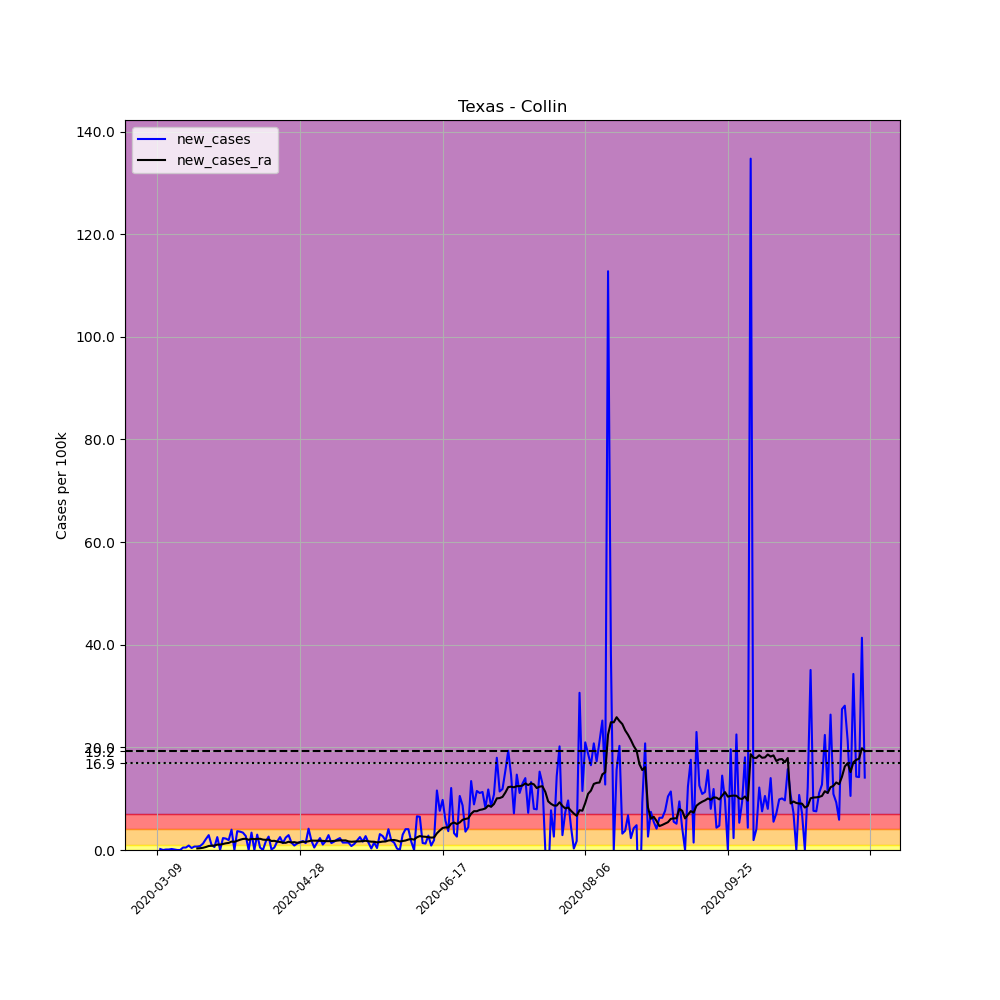

The table this chart was drawn from, first rows:
, date, county, state, fips, cases, deaths, COUNTY, STNAME, CTYNAME, POPESTIMATE2019, per_100k, new_cases, new_cases_ra
32470, 2020-03-09, Collin, Texas, 48085, 1, 0, 85, Texas, Collin, 1034730, 0.09664, , 
32471, 2020-03-10, Collin, Texas, 48085, 3, 0, 85, Texas, Collin, 1034730, 0.2899, 0.1933, 
32472, 2020-03-11, Collin, Texas, 48085, 3, 0, 85, Texas, Collin, 1034730, 0.2899, 0.0, 
32473, 2020-03-12, Collin, Texas, 48085, 4, 0, 85, Texas, Collin, 1034730, 0.3866, 0.09664, 
32474, 2020-03-13, Collin, Texas, 48085, 5, 0, 85, Texas, Collin, 1034730, 0.4832, 0.09664, 
32475, 2020-03-14, Collin, Texas, 48085, 7, 0, 85, Texas, Collin, 1034730, 0.6765, 0.1933, 
32476, 2020-03-15, Collin, Texas, 48085, 8, 0, 85, Texas, Collin, 1034730, 0.7731, 0.09664, 
32477, 2020-03-16, Collin, Texas, 48085, 8, 0, 85, Texas, Collin, 1034730, 0.7731, 0.0, 
32478, 2020-03-17, Collin, Texas, 48085, 8, 0, 85, Texas, Collin, 1034730, 0.7731, 0.0, 
32479, 2020-03-18, Collin, Texas, 48085, 13, 1, 85, Texas, Collin, 1034730, 1.256, 0.4832, 
32480, 2020-03-19, Collin, Texas, 48085, 18, 1, 85, Texas, Collin, 1034730, 1.74, 0.4832, 
32481, 2020-03-20, Collin, Texas, 48085, 27, 1, 85, Texas, Collin, 1034730, 2.609, 0.8698, 
32482, 2020-03-21, Collin, Texas, 48085, 31, 1, 85, Texas, Collin, 1034730, 2.996, 0.3866, 
32483, 2020-03-22, Collin, Texas, 48085, 38, 1, 85, Texas, Collin, 1034730, 3.672, 0.6765, 
32484, 2020-03-23, Collin, Texas, 48085, 45, 1, 85, Texas, Collin, 1034730, 4.349, 0.6765, 0.3037
32485, 2020-03-24, Collin, Texas, 48085, 53, 1, 85, Texas, Collin, 1034730, 5.122, 0.7731, 0.3452
32486, 2020-03-25, Collin, Texas, 48085, 66, 1, 85, Texas, Collin, 1034730, 6.378, 1.256, 0.4349
32487, 2020-03-26, Collin, Texas, 48085, 88, 1, 85, Texas, Collin, 1034730, 8.505, 2.126, 0.5799
32488, 2020-03-27, Collin, Texas, 48085, 118, 1, 85, Texas, Collin, 1034730, 11.4, 2.899, 0.7801
32489, 2020-03-28, Collin, Texas, 48085, 128, 1, 85, Texas, Collin, 1034730, 12.37, 0.9664, 0.8353
32490, 2020-03-29, Collin, Texas, 48085, 134, 1, 85, Texas, Collin, 1034730, 12.95, 0.5799, 0.8698
32491, 2020-03-30, Collin, Texas, 48085, 160, 1, 85, Texas, Collin, 1034730, 15.46, 2.513, 1.049
32492, 2020-03-31, Collin, Texas, 48085, 160, 1, 85, Texas, Collin, 1034730, 15.46, 0.0, 1.049
32493, 2020-04-01, Collin, Texas, 48085, 184, 1, 85, Texas, Collin, 1034730, 17.78, 2.319, 1.18
32494, 2020-04-02, Collin, Texas, 48085, 207, 1, 85, Texas, Collin, 1034730, 20.01, 2.223, 1.305
32495, 2020-04-03, Collin, Texas, 48085, 227, 2, 85, Texas, Collin, 1034730, 21.94, 1.933, 1.381
32496, 2020-04-04, Collin, Texas, 48085, 268, 3, 85, Texas, Collin, 1034730, 25.9, 3.962, 1.636
32497, 2020-04-05, Collin, Texas, 48085, 268, 3, 85, Texas, Collin, 1034730, 25.9, 0.0, 1.588
32498, 2020-04-06, Collin, Texas, 48085, 306, 4, 85, Texas, Collin, 1034730, 29.57, 3.672, 1.802
32499, 2020-04-07, Collin, Texas, 48085, 343, 4, 85, Texas, Collin, 1034730, 33.15, 3.576, 2.002
32500, 2020-04-08, Collin, Texas, 48085, 378, 5, 85, Texas, Collin, 1034730, 36.53, 3.383, 2.154
32501, 2020-04-09, Collin, Texas, 48085, 406, 6, 85, Texas, Collin, 1034730, 39.24, 2.706, 2.195
32502, 2020-04-10, Collin, Texas, 48085, 406, 6, 85, Texas, Collin, 1034730, 39.24, 0.0, 1.988
32503, 2020-04-11, Collin, Texas, 48085, 441, 7, 85, Texas, Collin, 1034730, 42.62, 3.383, 2.161
32504, 2020-04-12, Collin, Texas, 48085, 441, 7, 85, Texas, Collin, 1034730, 42.62, 0.0, 2.119
32505, 2020-04-13, Collin, Texas, 48085, 472, 10, 85, Texas, Collin, 1034730, 45.62, 2.996, 2.154
32506, 2020-04-14, Collin, Texas, 48085, 477, 10, 85, Texas, Collin, 1034730, 46.1, 0.4832, 2.188
32507, 2020-04-15, Collin, Texas, 48085, 477, 10, 85, Texas, Collin, 1034730, 46.1, 0.0, 2.023
32508, 2020-04-16, Collin, Texas, 48085, 494, 10, 85, Texas, Collin, 1034730, 47.74, 1.643, 1.981
32509, 2020-04-17, Collin, Texas, 48085, 521, 12, 85, Texas, Collin, 1034730, 50.35, 2.609, 2.03
32510, 2020-04-18, Collin, Texas, 48085, 522, 13, 85, Texas, Collin, 1034730, 50.45, 0.09664, 1.753
32511, 2020-04-19, Collin, Texas, 48085, 527, 13, 85, Texas, Collin, 1034730, 50.93, 0.4832, 1.788
32512, 2020-04-20, Collin, Texas, 48085, 544, 13, 85, Texas, Collin, 1034730, 52.57, 1.643, 1.643
32513, 2020-04-21, Collin, Texas, 48085, 570, 14, 85, Texas, Collin, 1034730, 55.09, 2.513, 1.567
32514, 2020-04-22, Collin, Texas, 48085, 584, 14, 85, Texas, Collin, 1034730, 56.44, 1.353, 1.422
32515, 2020-04-23, Collin, Texas, 48085, 609, 14, 85, Texas, Collin, 1034730, 58.86, 2.416, 1.401
32516, 2020-04-24, Collin, Texas, 48085, 639, 16, 85, Texas, Collin, 1034730, 61.76, 2.899, 1.608
32517, 2020-04-25, Collin, Texas, 48085, 654, 16, 85, Texas, Collin, 1034730, 63.2, 1.45, 1.47
32518, 2020-04-26, Collin, Texas, 48085, 663, 17, 85, Texas, Collin, 1034730, 64.07, 0.8698, 1.532
32519, 2020-04-27, Collin, Texas, 48085, 676, 17, 85, Texas, Collin, 1034730, 65.33, 1.256, 1.408
32520, 2020-04-28, Collin, Texas, 48085, 692, 19, 85, Texas, Collin, 1034730, 66.88, 1.546, 1.484
32521, 2020-04-29, Collin, Texas, 48085, 710, 19, 85, Texas, Collin, 1034730, 68.62, 1.74, 1.608
32522, 2020-04-30, Collin, Texas, 48085, 724, 20, 85, Texas, Collin, 1034730, 69.97, 1.353, 1.588
32523, 2020-05-01, Collin, Texas, 48085, 767, 22, 85, Texas, Collin, 1034730, 74.13, 4.156, 1.698
32524, 2020-05-02, Collin, Texas, 48085, 786, 22, 85, Texas, Collin, 1034730, 75.96, 1.836, 1.822
32525, 2020-05-03, Collin, Texas, 48085, 791, 22, 85, Texas, Collin, 1034730, 76.45, 0.4832, 1.822
32526, 2020-05-04, Collin, Texas, 48085, 806, 22, 85, Texas, Collin, 1034730, 77.89, 1.45, 1.809
32527, 2020-05-05, Collin, Texas, 48085, 830, 22, 85, Texas, Collin, 1034730, 80.21, 2.319, 1.795
32528, 2020-05-06, Collin, Texas, 48085, 841, 22, 85, Texas, Collin, 1034730, 81.28, 1.063, 1.774
32529, 2020-05-07, Collin, Texas, 48085, 859, 24, 85, Texas, Collin, 1034730, 83.02, 1.74, 1.726
... 189 more rows
